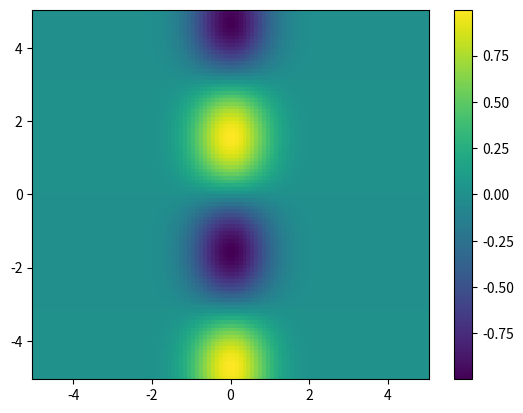

Write Python code to recreate this figure.
import matplotlib.pyplot as plt
import numpy as np

def f(x,y):
    return np.exp(-x**2) * np.sin(y)

x = np.linspace(-5,5,100)
y = np.linspace(-5,5,100)

X, Y = np.meshgrid(x, y)

Z = f(X, Y)

plt.pcolormesh(X,Y,Z)
plt.colorbar()
plt.show()


